Run: headless pygame with SDL's dummy video driver; simulated clock (each Clock.tick advances the game by its frame time, no real sleeping); random seed 0; keys injected as events and as key.get_pressed() state; no mouse input.
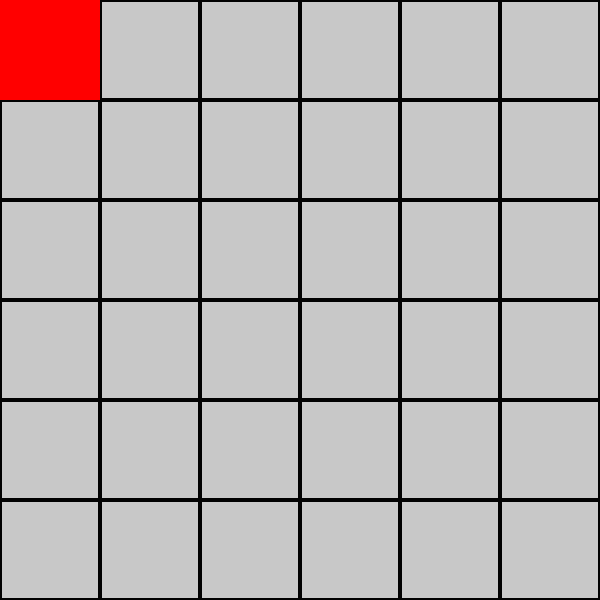
Frame 1 of 3 · flips 1–60 · no input
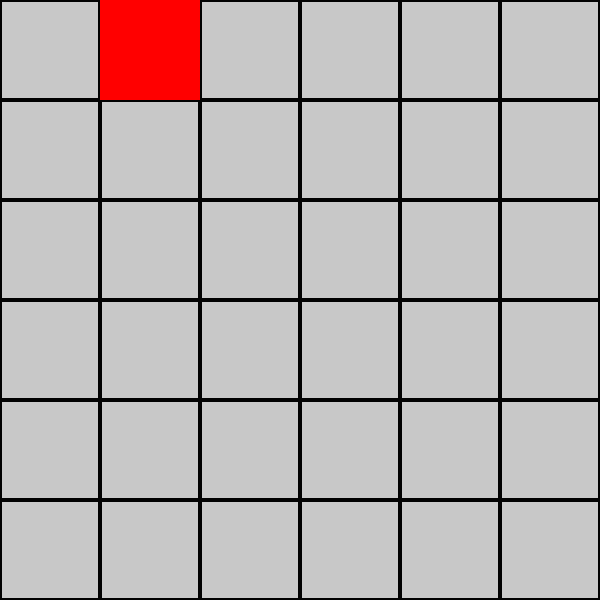
Frame 2 of 3 · flips 61–180 · tapped SPACE, RETURN · held RIGHT (→), D
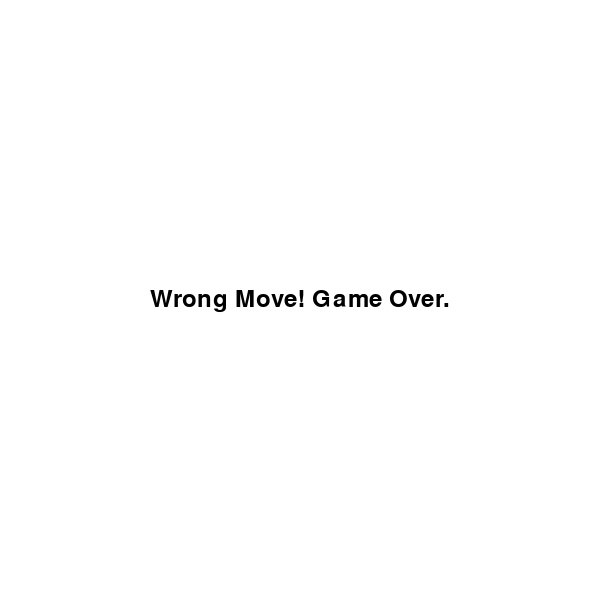
Frame 3 of 3 · flips 181–300 · held DOWN (↓), S (game ended)

The pygame program that drew these frames:

import pygame
import random
import time

# Initialize
pygame.init()
WIDTH, HEIGHT = 600, 600
ROWS, COLS = 6, 6
CELL_SIZE = WIDTH // COLS
WHITE, BLACK, GREEN, RED, GRAY = (255,255,255), (0,0,0), (0,255,0), (255,0,0), (200, 200, 200)

win = pygame.display.set_mode((WIDTH, HEIGHT))
pygame.display.set_caption("Memory Maze")

font = pygame.font.SysFont(None, 36)

# Generate random path
def generate_path():
    path = [(0,0)]
    x, y = 0, 0
    while (x, y) != (ROWS-1, COLS-1):
        if x < ROWS - 1 and y < COLS - 1:
            if random.choice([True, False]):
                x += 1
            else:
                y += 1
        elif x < ROWS - 1:
            x += 1
        else:
            y += 1
        path.append((x, y))
    return path

def draw_grid(path, show_path):
    for i in range(ROWS):
        for j in range(COLS):
            rect = pygame.Rect(j * CELL_SIZE, i * CELL_SIZE, CELL_SIZE, CELL_SIZE)
            if (i, j) in path and show_path:
                pygame.draw.rect(win, GREEN, rect)
            else:
                pygame.draw.rect(win, GRAY, rect)
            pygame.draw.rect(win, BLACK, rect, 2)

def show_message(text):
    overlay = pygame.Surface((WIDTH, HEIGHT))
    overlay.fill(WHITE)
    txt = font.render(text, True, BLACK)
    win.blit(overlay, (0,0))
    win.blit(txt, (WIDTH//2 - txt.get_width()//2, HEIGHT//2 - txt.get_height()//2))
    pygame.display.update()
    pygame.time.delay(2000)

def main():
    clock = pygame.time.Clock()
    run = True
    path = generate_path()
    show_path = True
    path_index = 0

    player_pos = (0, 0)

    draw_grid(path, show_path)
    pygame.display.update()
    pygame.time.delay(3000)
    show_path = False

    while run:
        clock.tick(60)
        win.fill(WHITE)
        draw_grid(path, show_path)
        pygame.draw.rect(win, RED, (player_pos[1]*CELL_SIZE, player_pos[0]*CELL_SIZE, CELL_SIZE, CELL_SIZE))
        pygame.display.update()

        x, y = player_pos
        new_pos = player_pos

        for event in pygame.event.get():
            if event.type == pygame.QUIT:
                run = False
            elif event.type == pygame.KEYDOWN:
                if event.key == pygame.K_UP and x > 0:
                    new_pos = (x - 1, y)
                elif event.key == pygame.K_DOWN and x < ROWS - 1:
                    new_pos = (x + 1, y)
                elif event.key == pygame.K_LEFT and y > 0:
                    new_pos = (x, y - 1)
                elif event.key == pygame.K_RIGHT and y < COLS - 1:
                    new_pos = (x, y + 1)

        if new_pos != player_pos:
            if path_index + 1 < len(path) and new_pos == path[path_index + 1]:
                path_index += 1
                player_pos = new_pos
            else:
                show_message("Wrong Move! Game Over.")
                run = False

        if player_pos == (ROWS-1, COLS-1):
            show_message("You Win!")
            run = False

    pygame.quit()


if __name__ == "__main__":
    main()
